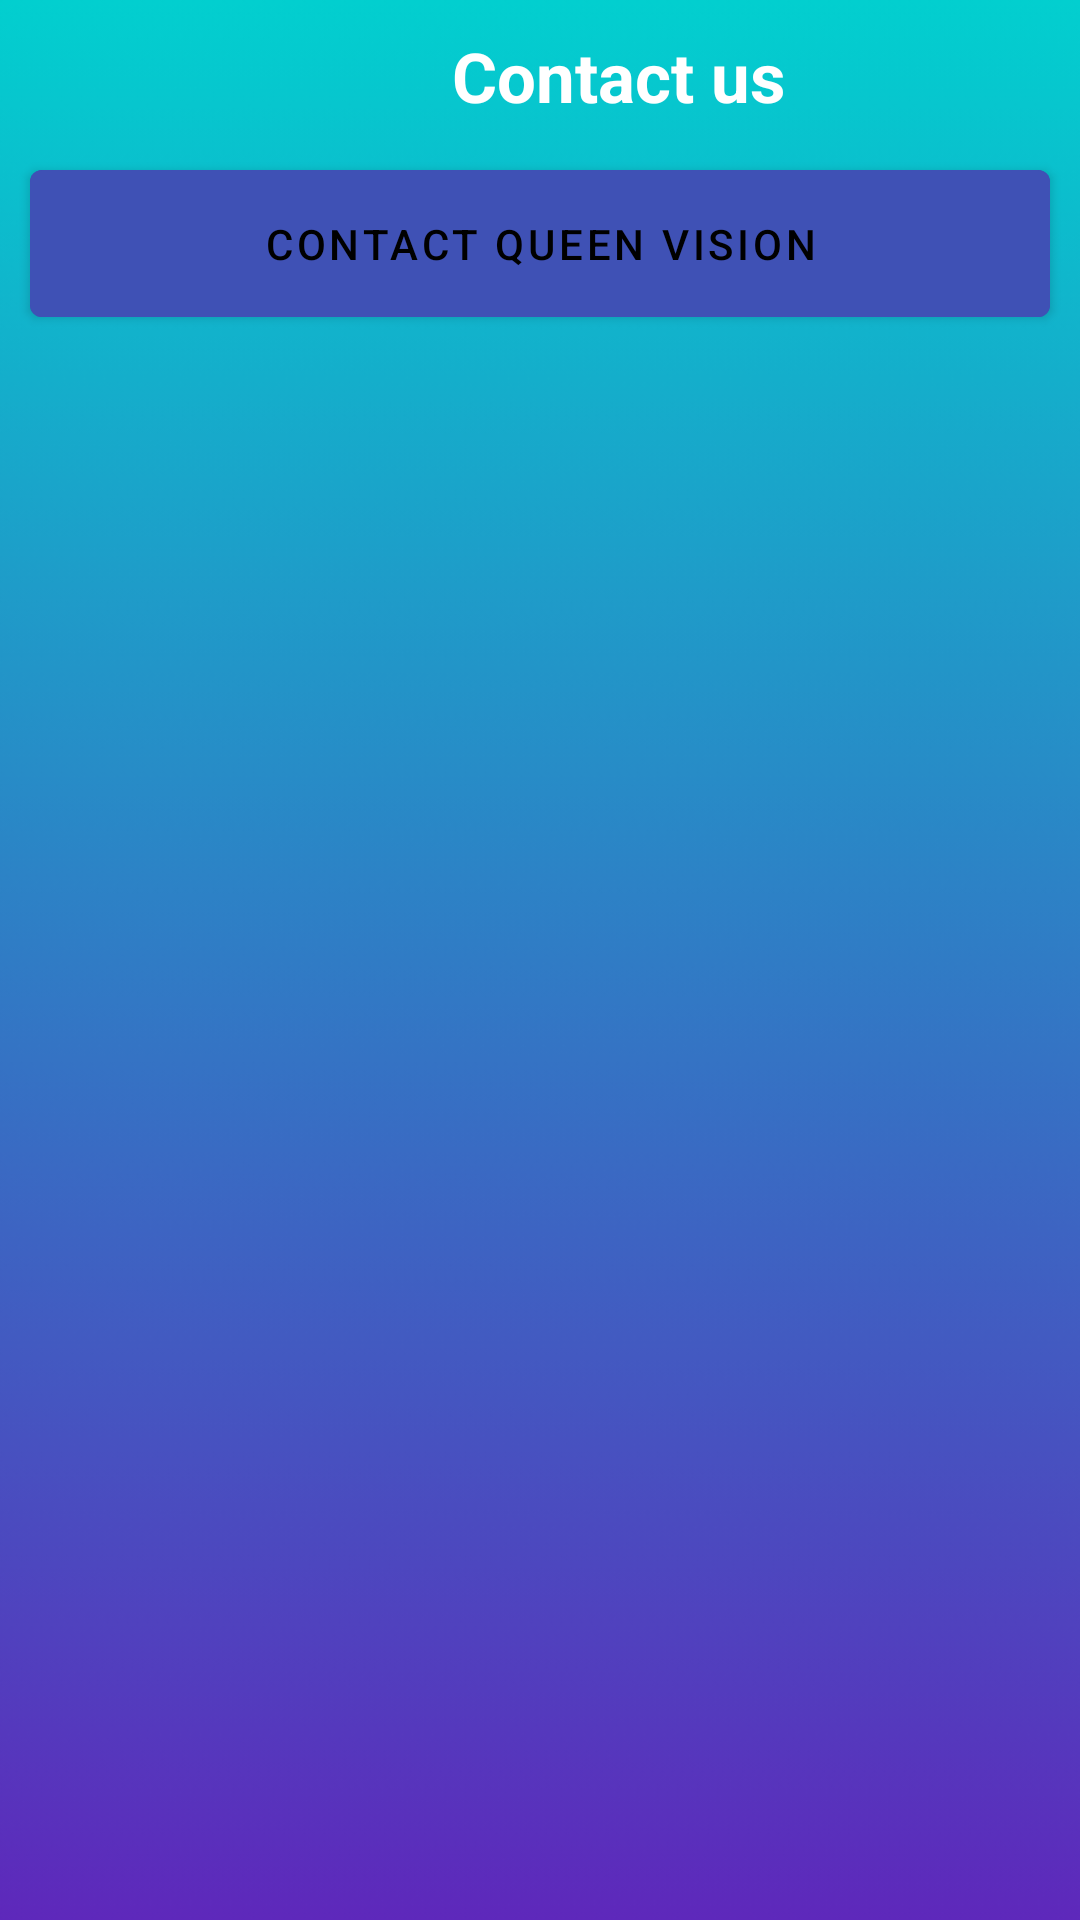

The Android layout XML behind this screen, and the referenced resources:
<!-- AndroidManifest.xml: application theme Theme.QueenVisionV1 -->
<!-- res/layout/activity_contact.xml -->
<?xml version="1.0" encoding="utf-8"?>
<RelativeLayout xmlns:android="http://schemas.android.com/apk/res/android"
    xmlns:app="http://schemas.android.com/apk/res-auto"
    xmlns:tools="http://schemas.android.com/tools"
    android:layout_width="match_parent"
    android:layout_height="match_parent"
    android:background="@drawable/queenvisionbck"
    tools:context=".MainActivity">

    <TextView
        android:id="@+id/ContactQVHeading"
        android:layout_width="112dp"
        android:layout_height="wrap_content"
        android:layout_marginStart="150dp"
        android:layout_marginTop="10dp"
        android:gravity="center"
        android:text="Contact us"
        android:textAlignment="center"
        android:textColor="@color/white"
        android:textSize="23dp"
        android:textStyle="bold"
        />

    <com.google.android.material.button.MaterialButton
        android:id="@+id/ContactQVBtn"
        android:layout_width="match_parent"
        android:layout_height="wrap_content"
        android:layout_below="@id/ContactQVHeading"
        android:layout_centerHorizontal="true"
        android:layout_marginStart="10dp"
        android:layout_marginTop="10dp"
        android:layout_marginEnd="10dp"
        android:layout_marginBottom="10dp"
        android:backgroundTint="#3F51B5"
        android:padding="15dp"
        android:text="Contact Queen vision"
        android:textColor="@color/black" />

</RelativeLayout>
<!-- resources referenced by this layout -->
<resources>
  <!-- drawable queenvisionbck: png bitmap (drawable-v24, 25252 bytes) -->
  <style name="Theme.QueenVisionV1" parent="Theme.MaterialComponents.DayNight.DarkActionBar">
          
          <item name="colorPrimary">@color/purple_500</item>
          <item name="colorPrimaryVariant">@color/purple_700</item>
          <item name="colorOnPrimary">@color/white</item>
          
          <item name="colorSecondary">@color/teal_200</item>
          <item name="colorSecondaryVariant">@color/teal_700</item>
          <item name="colorOnSecondary">@color/black</item>
          
          <item name="android:statusBarColor" tools:targetApi="l">?attr/colorPrimaryVariant</item>
          
      </style>
  <!-- not gathered from this repository: default colours our renderer supplied (Android Studio template values) -->
  <color name="purple_500">#FF6200EE</color>
  <color name="purple_700">#FF3700B3</color>
  <color name="teal_200">#FF03DAC5</color>
  <color name="teal_700">#FF018786</color>
  <color name="black">#FF000000</color>
  <color name="white">#FFFFFFFF</color>
</resources>
